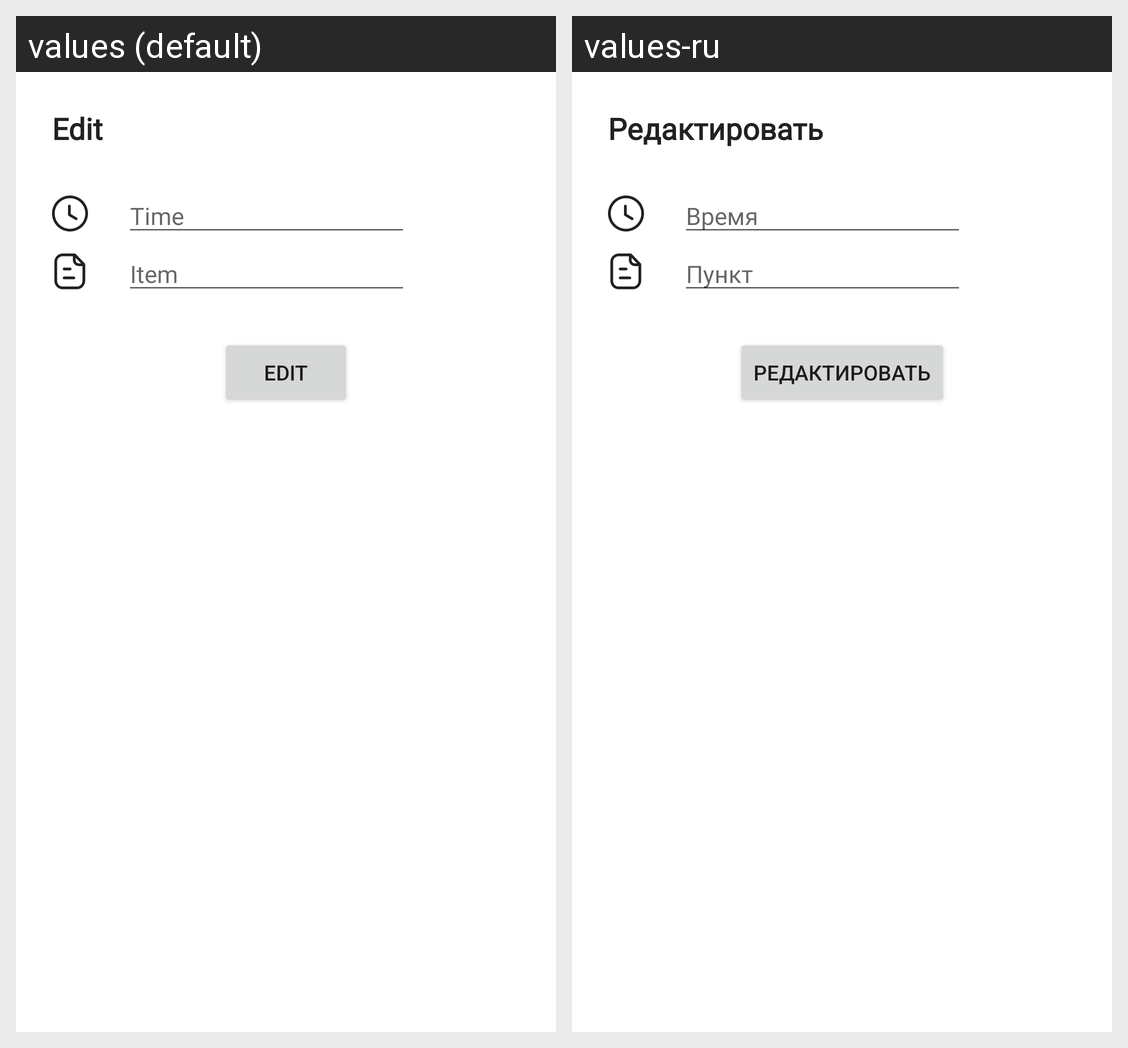

Translations of the strings shown on this Android screen, per locale in the grid:
Android screen res/layout/dialog_queue_edit.xml rendered under 2 locales, left to right: values (default), values-ru. Device: Nexus 5 (rendered at 1080×1920; each locale shown at half size, 540×960, under a caption strip naming it); theme Theme.Ledpanelcontrolapp.
Strings drawn on this screen, with the default value and each locale's value (text and hints the layout hard-codes, and strings that could not be matched under every locale, appear in the picture but are not listed):

edit_text
  values: Edit
  values-ru: Редактировать

time_text
  values: Time
  values-ru: Время

item_text
  values: Item
  values-ru: Пункт
